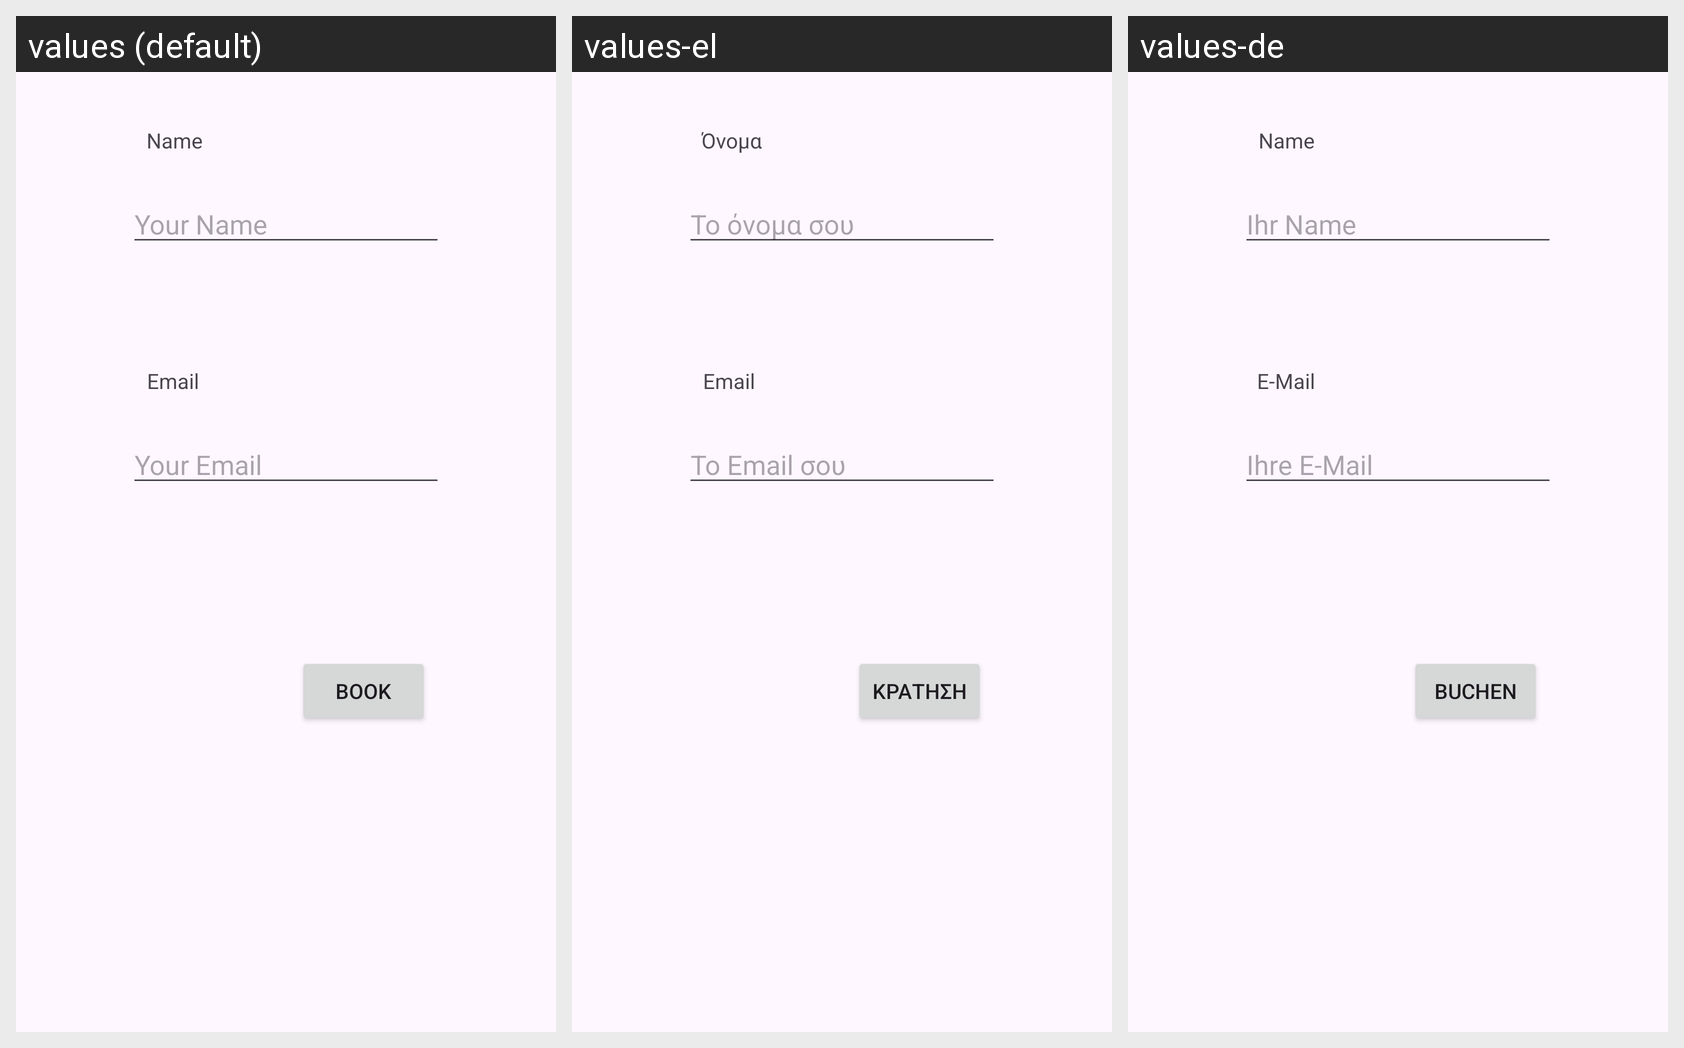

The Android screen above is rendered under several locales of the same app. Produce the string resources it draws, with the default and per-locale values.
Android screen res/layout/activity_book_event.xml rendered under 3 locales, left to right: values (default), values-el, values-de. Device: Nexus 5 (rendered at 1080×1920; each locale shown at half size, 540×960, under a caption strip naming it); theme Theme.UnipiCityVibe.
Strings drawn on this screen, with the default value and each locale's value (text and hints the layout hard-codes, and strings that could not be matched under every locale, appear in the picture but are not listed):

your_name
  values: Your Name
  values-el: Το όνομα σου
  values-de: Ihr Name

book
  values: Book
  values-el: Κράτηση
  values-de: Buchen

email
  values: Email
  values-el: Email
  values-de: E-Mail

name
  values: Name
  values-el: Όνομα
  values-de: Name

your_email
  values: Your Email
  values-el: Το Email σου
  values-de: Ihre E-Mail
